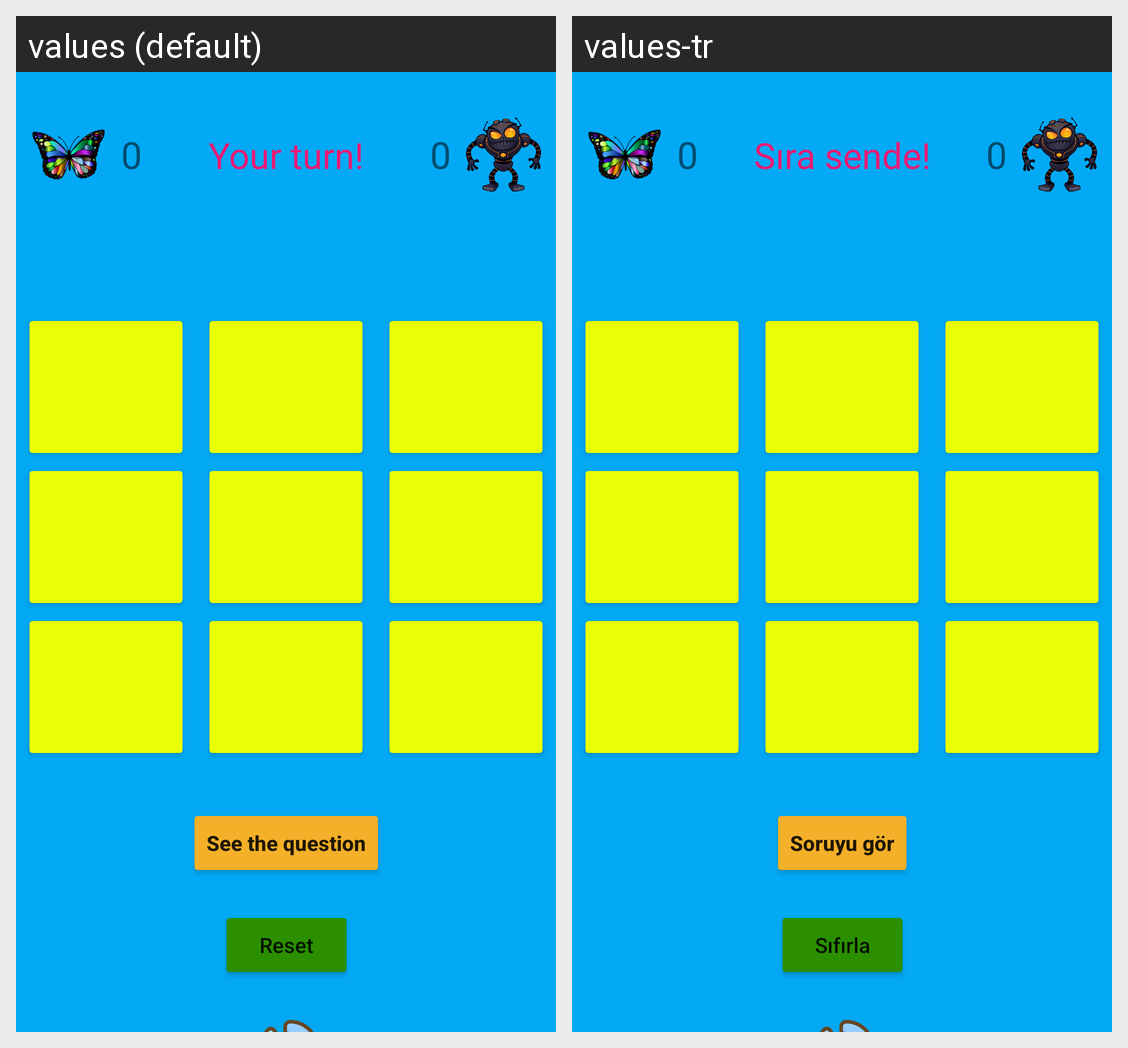

This grid shows one Android layout under two languages. Give, for every string resource on the screen, its name, the default text and each shown locale's text.
Android screen res/layout/fragment_machine_tic_tac_toe.xml rendered under 2 locales, left to right: values (default), values-tr. Device: Nexus 5 (rendered at 1080×1920; each locale shown at half size, 540×960, under a caption strip naming it); theme Theme.TeknofestEgitim.
Strings drawn on this screen, with the default value and each locale's value (text and hints the layout hard-codes, and strings that could not be matched under every locale, appear in the picture but are not listed):

zero
  values: 0
  values-tr: 0

your_turn
  values: Your turn!
  values-tr: Sıra sende!

see_question
  values: See the question
  values-tr: Soruyu gör

reset
  values: Reset
  values-tr: Sıfırla
